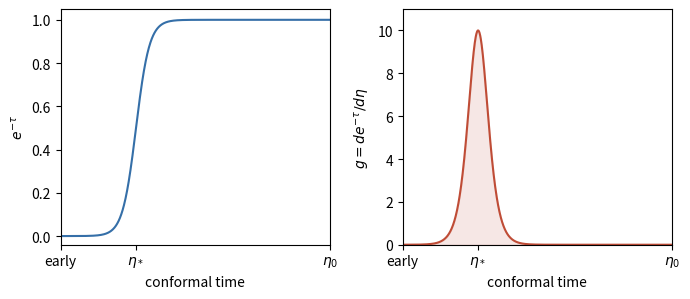

This figure's Python source: (Note: this script raises an exception after producing the figure.)
#!/usr/bin/env python3
"""Normalized schematic without reionization; Python 3.14, NumPy 2.3.5, Matplotlib 3.10.7."""
from pathlib import Path
import matplotlib
matplotlib.use('Agg')
import matplotlib.pyplot as plt
import numpy as np
eta=np.linspace(0,1,1200);width=.025;star=.28
s=1/(1+np.exp(-(eta-star)/width))
E=(s-s[0])/(s[-1]-s[0]);g=s*(1-s)/width/(s[-1]-s[0])
fig,axes=plt.subplots(1,2,figsize=(7,3.1),dpi=100)
for ax in axes:
    ax.set_xlim(0,1);ax.set_xticks([0,star,1],['early',r'$\eta_*$',r'$\eta_0$']);ax.set_xlabel('conformal time')
axes[0].plot(eta,E,color='#356fa8');axes[0].set_ylabel(r'$e^{-\tau}$');axes[0].set_ylim(-.04,1.05)
axes[1].plot(eta,g,color='#bf4c36');axes[1].fill_between(eta,0,g,alpha=.13,color='#bf4c36');axes[1].set_ylabel(r'$g= d e^{-\tau}/d\eta$');axes[1].set_ylim(0,11)
fig.tight_layout();fig.savefig(Path.cwd() / (Path(__file__).stem + '.png'),facecolor='white')
